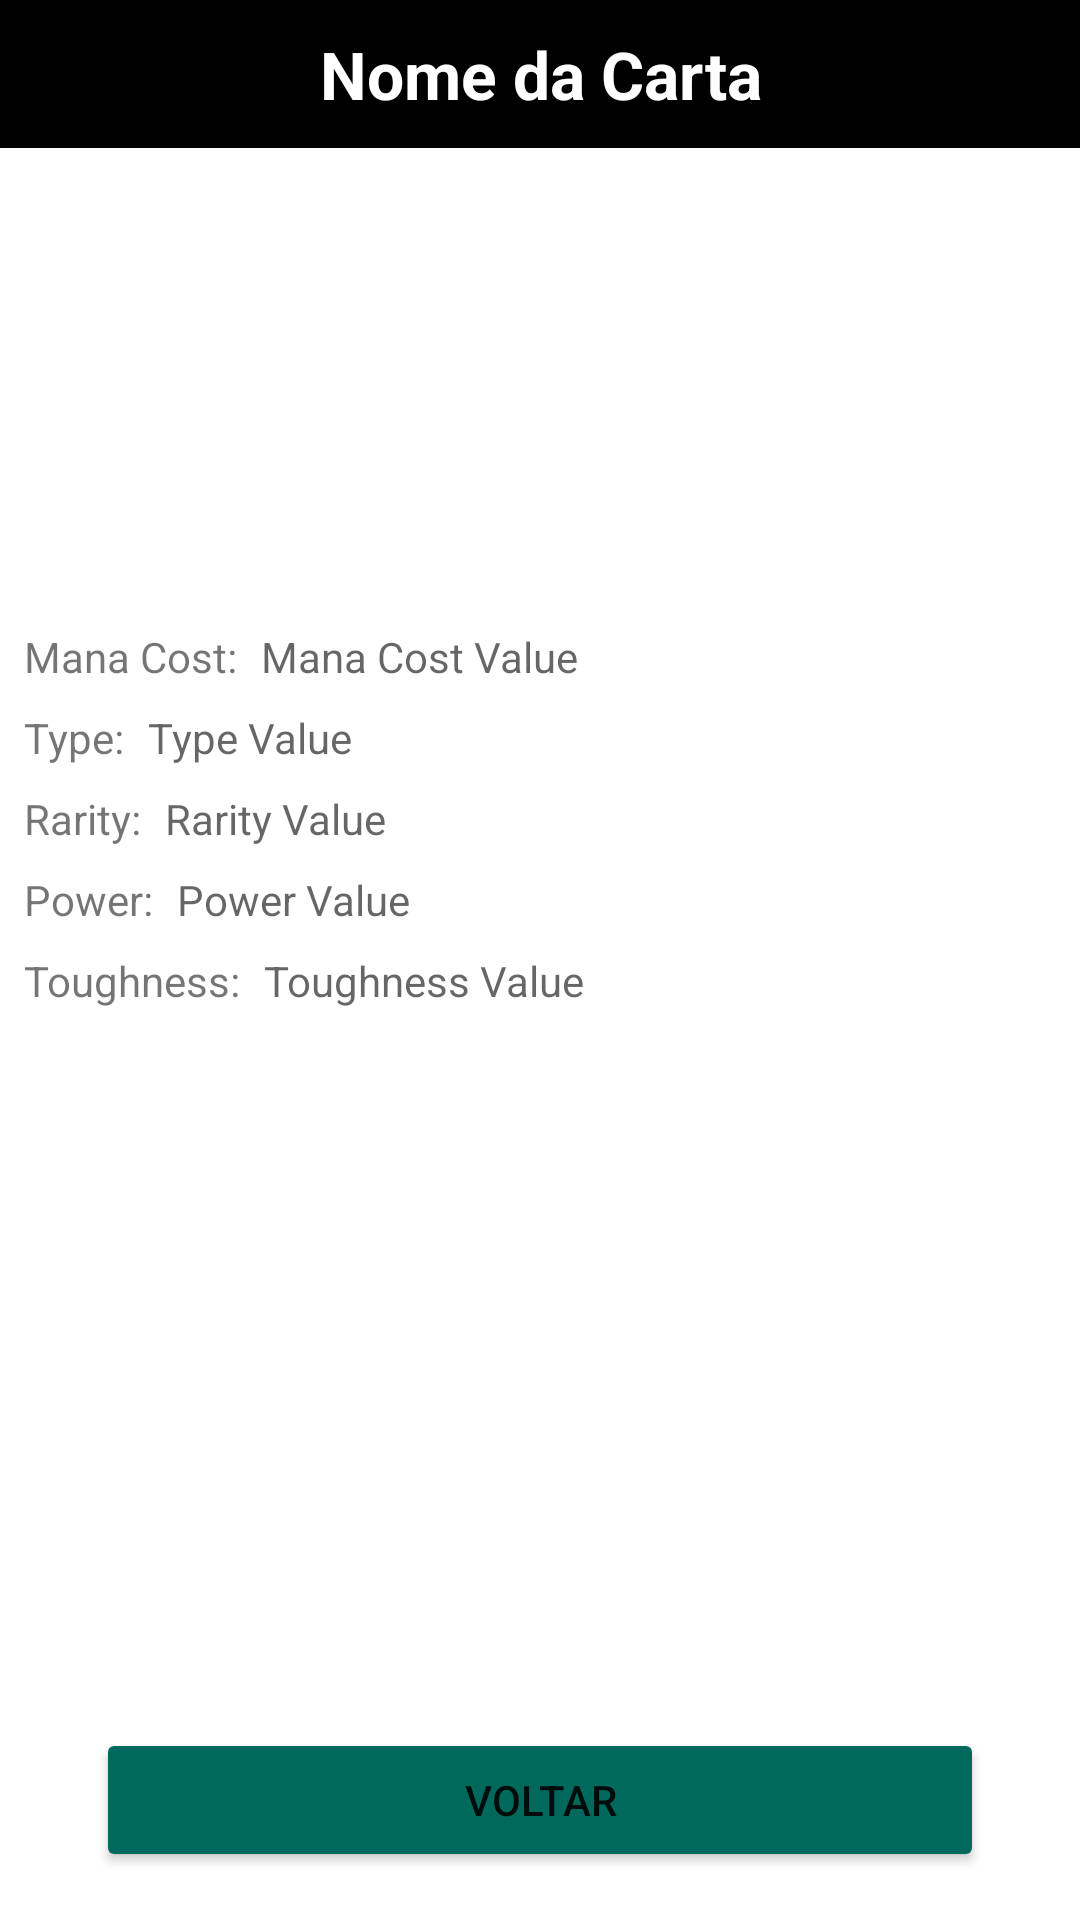

Write the Android layout XML for this screen, with the resource values it uses.
<!-- AndroidManifest.xml: application theme Theme.Magidecks -->
<!-- res/layout/detail_card_fragment.xml -->
<?xml version="1.0" encoding="utf-8"?>
<androidx.constraintlayout.widget.ConstraintLayout xmlns:android="http://schemas.android.com/apk/res/android"
    xmlns:app="http://schemas.android.com/apk/res-auto"
    xmlns:tools="http://schemas.android.com/tools"
    android:id="@+id/frameLayout8"
    android:layout_width="match_parent"
    android:layout_height="match_parent"
    tools:context=".ui.read.DetailCardFragment" >

    <TextView
        android:id="@+id/detail_card_fragment_lbl_card_name"
        android:layout_width="0dp"
        android:layout_height="wrap_content"
        android:background="#000000"
        android:hint="Nome da Carta"
        android:paddingVertical="10dp"
        android:textAlignment="center"
        android:textColor="#E1E1E1"
        android:textColorHint="#FFFFFF"
        android:textSize="22sp"
        android:textStyle="bold"
        app:layout_constraintEnd_toEndOf="parent"
        app:layout_constraintHorizontal_bias="0.558"
        app:layout_constraintStart_toStartOf="parent"
        app:layout_constraintTop_toTopOf="parent" />

    <ImageView
        android:id="@+id/detail_card_fragment_card_image"
        android:layout_width="128dp"
        android:layout_height="128dp"
        android:layout_marginTop="16dp"
        android:src="@drawable/ic_launcher_background"
        app:layout_constraintEnd_toEndOf="parent"
        app:layout_constraintStart_toStartOf="parent"
        app:layout_constraintTop_toBottomOf="@+id/detail_card_fragment_lbl_card_name" />

    <TextView
        android:id="@+id/textView7"
        android:layout_width="wrap_content"
        android:layout_height="wrap_content"
        android:layout_marginStart="8dp"
        android:layout_marginTop="16dp"
        android:text="Mana Cost:"
        app:layout_constraintStart_toStartOf="parent"
        app:layout_constraintTop_toBottomOf="@+id/detail_card_fragment_card_image" />

    <TextView
        android:id="@+id/detail_card_fragment_lbl_mana_cost"
        android:layout_width="wrap_content"
        android:layout_height="wrap_content"
        android:layout_marginStart="8dp"
        android:layout_marginTop="16dp"
        android:hint="Mana Cost Value"
        app:layout_constraintStart_toEndOf="@+id/textView7"
        app:layout_constraintTop_toBottomOf="@+id/detail_card_fragment_card_image" />

    <TextView
        android:id="@+id/textView9"
        android:layout_width="wrap_content"
        android:layout_height="wrap_content"
        android:layout_marginStart="8dp"
        android:layout_marginTop="8dp"
        android:text="Type:"
        app:layout_constraintStart_toStartOf="parent"
        app:layout_constraintTop_toBottomOf="@+id/textView7" />

    <TextView
        android:id="@+id/detail_card_fragment_lbl_type"
        android:layout_width="wrap_content"
        android:layout_height="wrap_content"
        android:layout_marginStart="8dp"
        android:layout_marginTop="8dp"
        android:hint="Type Value"
        app:layout_constraintStart_toEndOf="@+id/textView9"
        app:layout_constraintTop_toBottomOf="@+id/detail_card_fragment_lbl_mana_cost" />

    <TextView
        android:id="@+id/textView11"
        android:layout_width="wrap_content"
        android:layout_height="wrap_content"
        android:layout_marginStart="8dp"
        android:layout_marginTop="8dp"
        android:text="Rarity:"
        app:layout_constraintStart_toStartOf="parent"
        app:layout_constraintTop_toBottomOf="@+id/textView9" />

    <TextView
        android:id="@+id/detail_card_fragment_lbl_rarity"
        android:layout_width="wrap_content"
        android:layout_height="wrap_content"
        android:layout_marginStart="8dp"
        android:layout_marginTop="8dp"
        android:hint="Rarity Value"
        app:layout_constraintStart_toEndOf="@+id/textView11"
        app:layout_constraintTop_toBottomOf="@+id/detail_card_fragment_lbl_type" />

    <TextView
        android:id="@+id/textView13"
        android:layout_width="wrap_content"
        android:layout_height="wrap_content"
        android:layout_marginStart="8dp"
        android:layout_marginTop="8dp"
        android:text="Power:"
        app:layout_constraintStart_toStartOf="parent"
        app:layout_constraintTop_toBottomOf="@+id/textView11" />

    <TextView
        android:id="@+id/detail_card_fragment_lbl_power"
        android:layout_width="wrap_content"
        android:layout_height="wrap_content"
        android:layout_marginStart="8dp"
        android:layout_marginTop="8dp"
        android:hint="Power Value"
        app:layout_constraintStart_toEndOf="@+id/textView13"
        app:layout_constraintTop_toBottomOf="@+id/detail_card_fragment_lbl_rarity" />

    <TextView
        android:id="@+id/textView15"
        android:layout_width="wrap_content"
        android:layout_height="wrap_content"
        android:layout_marginStart="8dp"
        android:layout_marginTop="8dp"
        android:text="Toughness:"
        app:layout_constraintStart_toStartOf="parent"
        app:layout_constraintTop_toBottomOf="@+id/textView13" />

    <TextView
        android:id="@+id/detail_card_fragment_lbl_toughness"
        android:layout_width="wrap_content"
        android:layout_height="wrap_content"
        android:layout_marginStart="8dp"
        android:layout_marginTop="8dp"
        android:hint="Toughness Value"
        app:layout_constraintStart_toEndOf="@+id/textView15"
        app:layout_constraintTop_toBottomOf="@+id/detail_card_fragment_lbl_power" />

    <TextView
        android:id="@+id/detail_card_fragment_lbl_text"
        android:layout_width="0dp"
        android:layout_height="0dp"
        android:layout_marginStart="8dp"
        android:layout_marginTop="16dp"
        android:layout_marginEnd="16dp"
        android:hint="Card Text"
        app:layout_constraintEnd_toEndOf="parent"
        app:layout_constraintStart_toStartOf="parent"
        app:layout_constraintTop_toBottomOf="@+id/textView15" />

    <Button
        android:id="@+id/detail_card_fragment_btn_voltar"
        android:layout_width="0dp"
        android:layout_height="wrap_content"
        android:layout_marginStart="32dp"
        android:layout_marginEnd="32dp"
        android:layout_marginBottom="16dp"
        android:backgroundTint="#00695C"
        android:text="Voltar"
        app:layout_constraintBottom_toBottomOf="parent"
        app:layout_constraintEnd_toEndOf="parent"
        app:layout_constraintStart_toStartOf="parent" />
</androidx.constraintlayout.widget.ConstraintLayout>
<!-- resources referenced by this layout -->
<resources>
  <style name="Theme.Magidecks" parent="Theme.MaterialComponents.DayNight.DarkActionBar">
          
          <item name="colorPrimary">@color/purple_500</item>
          <item name="colorPrimaryVariant">@color/purple_700</item>
          <item name="colorOnPrimary">@color/white</item>
          
          <item name="colorSecondary">@color/teal_200</item>
          <item name="colorSecondaryVariant">@color/teal_700</item>
          <item name="colorOnSecondary">@color/black</item>
          
          <item name="android:statusBarColor" tools:targetApi="l">?attr/colorPrimaryVariant</item>
          
      </style>
  <!-- not gathered from this repository: default colours our renderer supplied (Android Studio template values) -->
  <color name="purple_500">#FF6200EE</color>
  <color name="purple_700">#FF3700B3</color>
  <color name="teal_200">#FF03DAC5</color>
  <color name="teal_700">#FF018786</color>
  <color name="black">#FF000000</color>
  <color name="white">#FFFFFFFF</color>
</resources>
